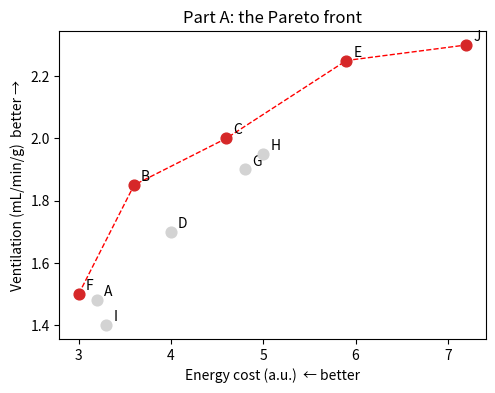
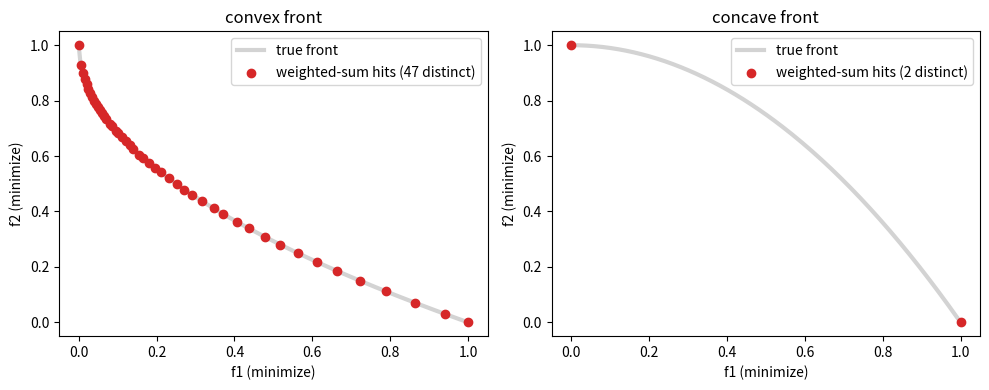
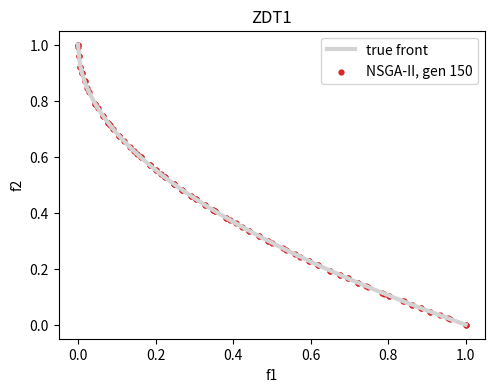
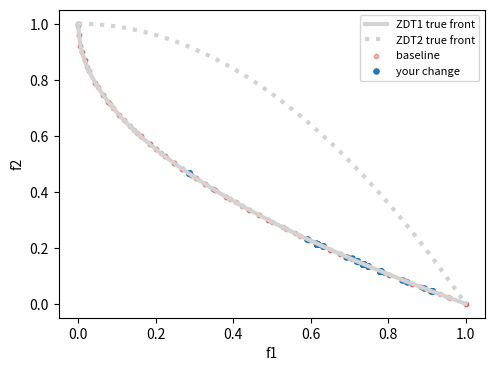

Here is the Python script that generated these plots, in order:
import numpy as np
import matplotlib.pyplot as plt
rng = np.random.default_rng(0)
plt.rcParams['figure.figsize'] = (5.5, 4)

rats = {
 'A': (1.48, 3.2), 'B': (1.85, 3.6), 'C': (2.00, 4.6), 'D': (1.70, 4.0),
 'E': (2.25, 5.9), 'F': (1.50, 3.0), 'G': (1.90, 4.8), 'H': (1.95, 5.0),
 'I': (1.40, 3.3), 'J': (2.30, 7.2),
}  # name: (ventilation, mL/min/g -> maximize ; energy cost, arbitrary units -> minimize)

def dominates(a, b):
    # a, b = (ventilation, cost). Higher ventilation better, lower cost better.
    better_or_equal = a[0] >= b[0] and a[1] <= b[1]
    strictly_better = a[0] > b[0] or a[1] < b[1]
    return better_or_equal and strictly_better

pareto = [n for n, v in rats.items()
          if not any(dominates(w, v) for m, w in rats.items() if m != n)]
print('Non-dominated rats:', pareto)

for n, (c, v) in rats.items():
    plt.scatter(v, c, c='tab:red' if n in pareto else 'lightgray', s=60, zorder=3)
    plt.annotate(n, (v, c), xytext=(5, 3), textcoords='offset points')
front = sorted([rats[n] for n in pareto], key=lambda p: p[1])
plt.plot([p[1] for p in front], [p[0] for p in front], 'r--', lw=1)
plt.xlabel('Energy cost (a.u.)  ← better'); plt.ylabel('Ventilation (mL/min/g)  better →')
plt.title('Part A: the Pareto front'); plt.show()

t = np.linspace(0, 1, 200)
fronts = {'convex front': np.c_[t, 1 - np.sqrt(t)],
          'concave front': np.c_[t, 1 - t**2]}

fig, axes = plt.subplots(1, 2, figsize=(10, 4))
for ax, (name, F) in zip(axes, fronts.items()):
    winners = set()
    for w in np.linspace(0, 1, 101):
        winners.add(int(np.argmin(w * F[:, 0] + (1 - w) * F[:, 1])))
    W = F[sorted(winners)]
    ax.plot(F[:, 0], F[:, 1], color='lightgray', lw=3, label='true front')
    ax.scatter(W[:, 0], W[:, 1], c='tab:red', zorder=3, label=f'weighted-sum hits ({len(winners)} distinct)')
    ax.set_title(name); ax.set_xlabel('f1 (minimize)'); ax.set_ylabel('f2 (minimize)'); ax.legend()
plt.tight_layout(); plt.show()

def zdt1(X):
    f1 = X[:, 0]
    g = 1 + 9 * X[:, 1:].mean(axis=1)
    f2 = g * (1 - np.sqrt(f1 / g))
    return np.c_[f1, f2]

def nondominated_sort(F):
    n = len(F)
    dominated_by = [[] for _ in range(n)]   # who i dominates
    counts = np.zeros(n, int)                # how many dominate i
    for i in range(n):
        le = np.all(F[i] <= F, axis=1) & np.any(F[i] < F, axis=1)   # i dominates j
        dominated_by[i] = list(np.where(le)[0])
        counts[i] = np.sum(np.all(F <= F[i], axis=1) & np.any(F < F[i], axis=1))
    fronts, current = [], list(np.where(counts == 0)[0])
    while current:
        fronts.append(current)
        nxt = []
        for i in current:
            for j in dominated_by[i]:
                counts[j] -= 1
                if counts[j] == 0:
                    nxt.append(j)
        current = nxt
    return fronts

def crowding_distance(F):
    n, m = F.shape
    d = np.zeros(n)
    for k in range(m):
        order = np.argsort(F[:, k])
        d[order[0]] = d[order[-1]] = np.inf          # always keep the extremes
        span = F[order[-1], k] - F[order[0], k] or 1.0
        d[order[1:-1]] += (F[order[2:], k] - F[order[:-2], k]) / span
    return d

def vary(P, eta=15, pm=None):
    # simple variation: uniform crossover + gaussian mutation
    n, d = P.shape
    pm = pm or 1 / d
    idx = rng.integers(0, n, (n, 2))
    a, b = P[idx[:, 0]], P[idx[:, 1]]
    u = rng.random((n, d))
    C = np.where(u < 0.5, a, b) + rng.normal(0, 0.1, (n, d)) * (rng.random((n, d)) < pm)
    return np.clip(C, 0, 1)

def nsga2(problem, n_var=30, pop=100, gens=150, use_crowding=True, seed=0):
    global rng
    rng = np.random.default_rng(seed)
    P = rng.random((pop, n_var))
    for _ in range(gens):
        R = np.vstack([P, vary(P)])              # parents + children (elitism)
        F = problem(R)
        survivors = []
        for front in nondominated_sort(F):
            if len(survivors) + len(front) <= pop:
                survivors += front
            else:
                need = pop - len(survivors)
                if use_crowding:
                    cd = crowding_distance(F[front])
                    pick = np.argsort(-cd)[:need]
                else:
                    pick = rng.choice(len(front), need, replace=False)   # no diversity pressure
                survivors += list(np.array(front)[pick])
                break
        P = R[survivors]
    return problem(P)

F_on = nsga2(zdt1)
t = np.linspace(0, 1, 200)
plt.plot(t, 1 - np.sqrt(t), color='lightgray', lw=3, label='true front')
plt.scatter(F_on[:, 0], F_on[:, 1], s=12, c='tab:red', label='NSGA-II, gen 150')
plt.xlabel('f1'); plt.ylabel('f2'); plt.legend(); plt.title('ZDT1'); plt.show()

def zdt2(X):
    f1 = X[:, 0]
    g = 1 + 9 * X[:, 1:].mean(axis=1)
    f2 = g * (1 - (f1 / g) ** 2)
    return np.c_[f1, f2]

# ---- EDIT THIS LINE ----
F_test = nsga2(zdt1, use_crowding=False)
# ------------------------

plt.plot(t, 1 - np.sqrt(t), color='lightgray', lw=3, label='ZDT1 true front')
plt.plot(t, 1 - t**2, color='lightgray', lw=3, ls=':', label='ZDT2 true front')
plt.scatter(F_on[:, 0], F_on[:, 1], s=10, c='tab:red', alpha=.35, label='baseline')
plt.scatter(F_test[:, 0], F_test[:, 1], s=14, c='tab:blue', label='your change')
plt.xlabel('f1'); plt.ylabel('f2'); plt.legend(fontsize=8); plt.show()

# a crude spread score: how much of the f1 axis does the front cover?
print('f1 coverage  baseline: %.2f   yours: %.2f' % (np.ptp(F_on[:, 0]), np.ptp(F_test[:, 0])))
